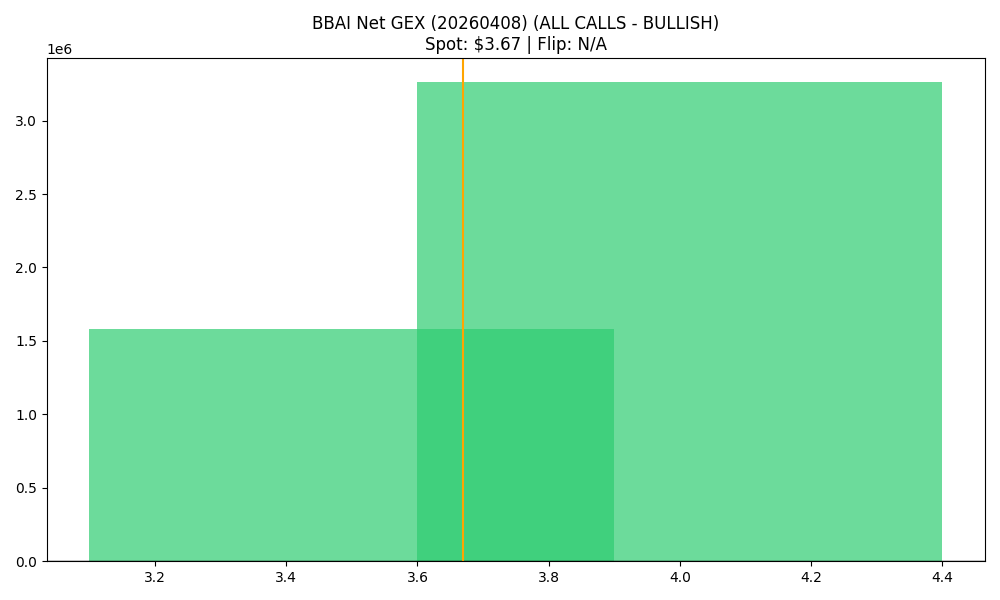

Values plotted in this chart, from the file beside it:
strike, call_gex, put_gex, call_dex, put_dex, net_greek_delta, net_gex
3.5, 3121713, 1537849, 1773333, -787501, 0.1974, 1583864
4.0, 4953245, 1691263, 2413786, -2452126, -0.002941, 3261981
